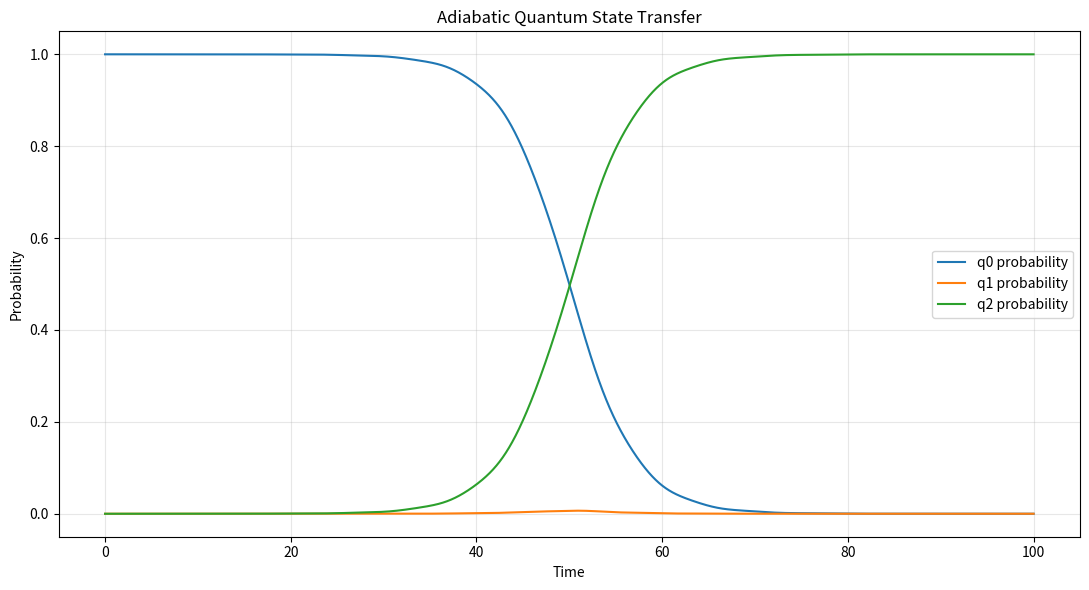
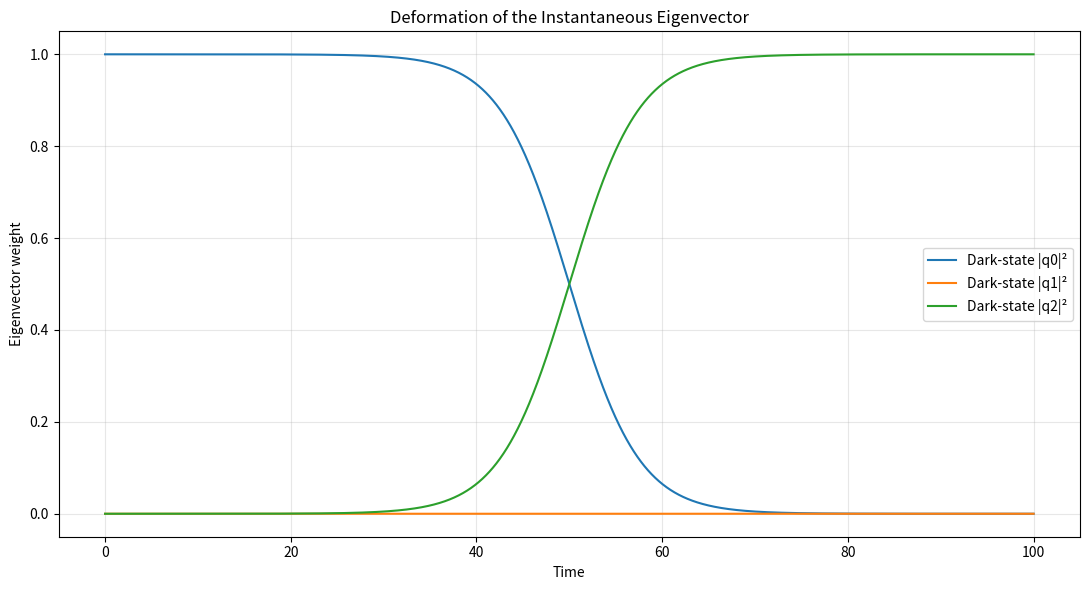
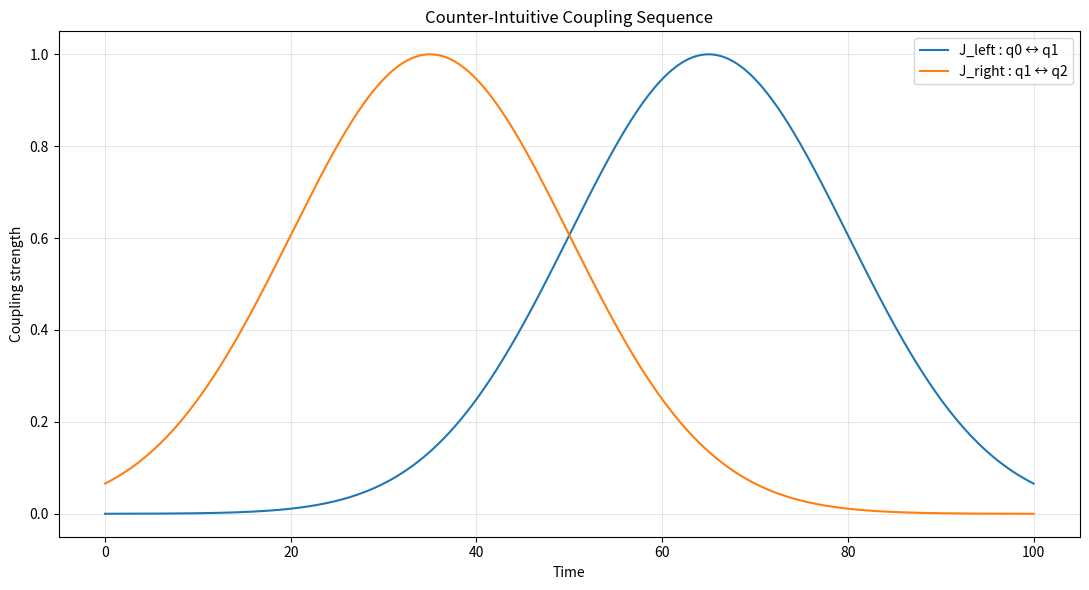
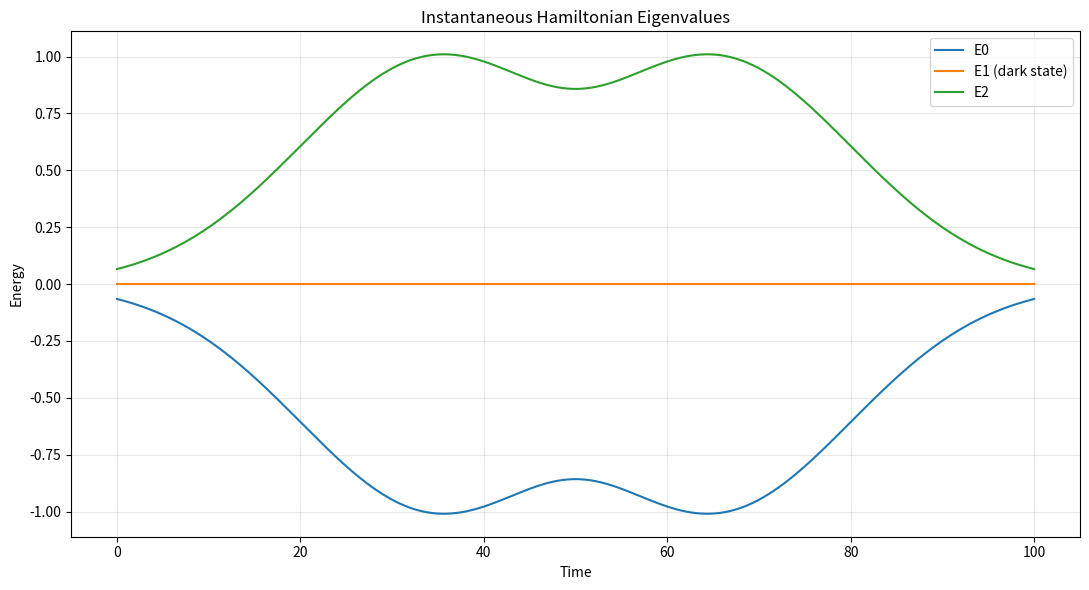
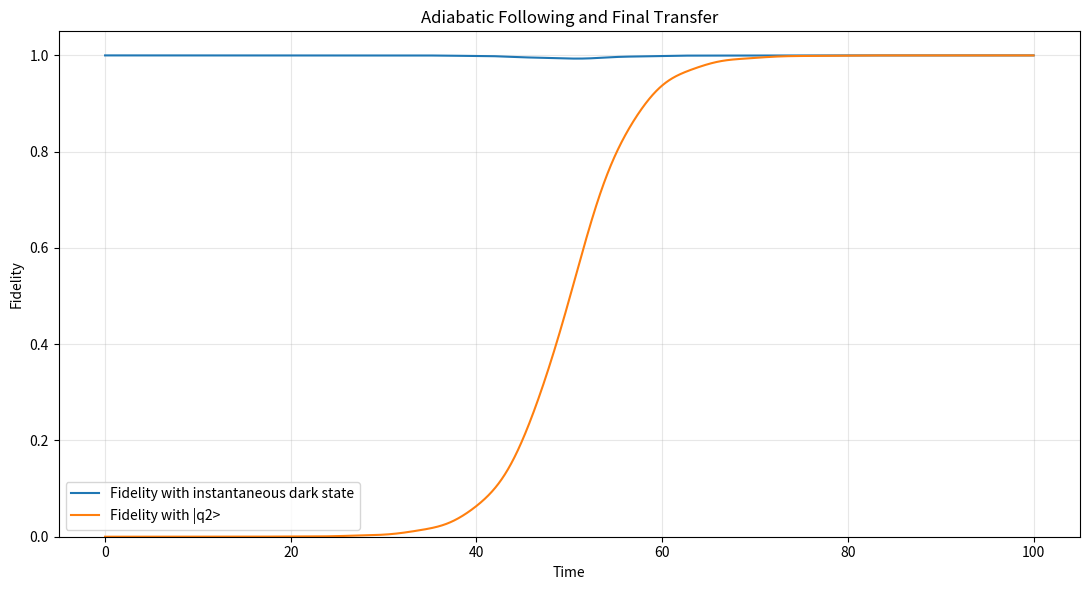

Source code (Python) for these figures, in order:
#!/usr/bin/env python3
"""
Adiabatic Eigenvector State Transfer
------------------------------------

Three coupled sites:

    q0 <----> q1 <----> q2
    LEFT     MIDDLE     RIGHT

The couplings are changed counter-intuitively:

    J_right(t) turns on FIRST
    J_left(t)  turns on SECOND

This creates a dark eigenstate approximately

    |D(t)> = cos(theta)|q0> - sin(theta)|q2>

where

    tan(theta) = J_left / J_right

At the beginning:

    theta ~ 0

    |D> ~ |q0>

At the end:

    theta ~ pi/2

    |D> ~ -|q2>

Thus the eigenvector itself is continuously deformed
from the left site to the right site.

No measurement is performed during the transfer.

The code compares:

1. Actual Schrödinger evolution
2. Instantaneous eigenvector
3. Probability on each site
4. Fidelity with the target
5. Eigenvalue spectrum
"""

import numpy as np
import matplotlib.pyplot as plt


# ============================================================
# PARAMETERS
# ============================================================

HBAR = 1.0

T = 100.0

# Time resolution
N_STEPS = 5000

# Maximum coupling
J_MAX = 1.0

# Pulse width
SIGMA = 15.0

# Pulse centers
T_LEFT = 65.0
T_RIGHT = 35.0

times = np.linspace(0.0, T, N_STEPS)
dt = times[1] - times[0]


# ============================================================
# COUPLING FUNCTIONS
# ============================================================

def gaussian(t, center, sigma):
    return np.exp(
        -((t - center) ** 2) / (2.0 * sigma ** 2)
    )


def J_left(t):
    """
    Coupling q0 <-> q1

    Turns on later.
    """
    return J_MAX * gaussian(t, T_LEFT, SIGMA)


def J_right(t):
    """
    Coupling q1 <-> q2

    Turns on earlier.
    """
    return J_MAX * gaussian(t, T_RIGHT, SIGMA)


# ============================================================
# HAMILTONIAN
# ============================================================

def hamiltonian(t):
    """
    Single-excitation Hamiltonian.

    Basis:

        |100>
        |010>
        |001>

    represented as:

        |q0>
        |q1>
        |q2>
    """

    jl = J_left(t)
    jr = J_right(t)

    H = np.array(
        [
            [0.0, jl, 0.0],
            [jl, 0.0, jr],
            [0.0, jr, 0.0],
        ],
        dtype=complex,
    )

    return H


# ============================================================
# EIGENVECTOR TRACKING
# ============================================================

def instantaneous_eigensystem(t):
    H = hamiltonian(t)

    eigenvalues, eigenvectors = np.linalg.eigh(H)

    return eigenvalues, eigenvectors


# ============================================================
# IDENTIFY DARK STATE
# ============================================================

def dark_state(t):
    """
    Analytic zero-energy eigenstate:

        |D> =
        [ Jr, 0, -Jl ] / sqrt(Jr^2 + Jl^2)

    Depending on convention, an overall phase/sign is irrelevant.
    """

    jl = J_left(t)
    jr = J_right(t)

    norm = np.sqrt(jr * jr + jl * jl)

    if norm < 1e-14:
        return np.array([1.0, 0.0, 0.0], dtype=complex)

    return np.array(
        [
            jr / norm,
            0.0,
            -jl / norm,
        ],
        dtype=complex,
    )


# ============================================================
# UNITARY PROPAGATION
# ============================================================

def propagate_step(psi, H, dt):
    """
    Exact propagation for a time-independent Hamiltonian
    over one sufficiently small timestep.

        psi(t+dt) = exp(-i H dt) psi(t)
    """

    eigenvalues, eigenvectors = np.linalg.eigh(H)

    U = (
        eigenvectors
        @ np.diag(np.exp(-1j * eigenvalues * dt / HBAR))
        @ eigenvectors.conj().T
    )

    return U @ psi


# ============================================================
# INITIAL STATE
# ============================================================

# Initially localized entirely on q0.

psi = np.array(
    [
        1.0,
        0.0,
        0.0,
    ],
    dtype=complex,
)

# Normalize
psi /= np.linalg.norm(psi)


# ============================================================
# STORAGE
# ============================================================

probabilities = np.zeros((N_STEPS, 3))

dark_probabilities = np.zeros((N_STEPS, 3))

fidelity_dark = np.zeros(N_STEPS)

fidelity_target = np.zeros(N_STEPS)

eigenvalues_history = np.zeros((N_STEPS, 3))

coupling_left = np.zeros(N_STEPS)
coupling_right = np.zeros(N_STEPS)


# ============================================================
# SIMULATION
# ============================================================

for i, t in enumerate(times):

    H = hamiltonian(t)

    # Record probabilities
    probabilities[i] = np.abs(psi) ** 2

    # Record couplings
    coupling_left[i] = J_left(t)
    coupling_right[i] = J_right(t)

    # Instantaneous eigenvalues
    eigenvalues, eigenvectors = np.linalg.eigh(H)

    eigenvalues_history[i] = eigenvalues

    # Analytic dark state
    dark = dark_state(t)

    dark_probabilities[i] = np.abs(dark) ** 2

    # Fidelity with instantaneous dark state
    overlap = np.vdot(dark, psi)

    fidelity_dark[i] = np.abs(overlap) ** 2

    # Fidelity with target |q2>
    target = np.array(
        [
            0.0,
            0.0,
            1.0,
        ],
        dtype=complex,
    )

    fidelity_target[i] = np.abs(
        np.vdot(target, psi)
    ) ** 2

    # Propagate to next timestep
    if i < N_STEPS - 1:

        # Midpoint Hamiltonian gives better accuracy
        t_mid = t + dt / 2.0

        H_mid = hamiltonian(t_mid)

        psi = propagate_step(
            psi,
            H_mid,
            dt,
        )

        # Numerical normalization
        psi /= np.linalg.norm(psi)


# ============================================================
# FINAL RESULT
# ============================================================

print()
print("=" * 60)
print("ADIABATIC EIGENVECTOR TRANSFER")
print("=" * 60)

print()
print("Initial state:")
print(psi)

print()
print("Final probabilities:")
print(f"q0 = {probabilities[-1, 0]:.12f}")
print(f"q1 = {probabilities[-1, 1]:.12f}")
print(f"q2 = {probabilities[-1, 2]:.12f}")

print()
print("Final target fidelity:")
print(f"{fidelity_target[-1]:.12f}")

print()
print("Final dark-state fidelity:")
print(f"{fidelity_dark[-1]:.12f}")

print()
print("Maximum middle-site population:")
print(f"{np.max(probabilities[:, 1]):.12f}")

print()
print("=" * 60)


# ============================================================
# PLOT 1 — PHYSICAL PROBABILITY
# ============================================================

plt.figure(figsize=(11, 6))

plt.plot(
    times,
    probabilities[:, 0],
    label="q0 probability"
)

plt.plot(
    times,
    probabilities[:, 1],
    label="q1 probability"
)

plt.plot(
    times,
    probabilities[:, 2],
    label="q2 probability"
)

plt.xlabel("Time")
plt.ylabel("Probability")

plt.title(
    "Adiabatic Quantum State Transfer"
)

plt.legend()
plt.grid(alpha=0.3)

plt.tight_layout()


# ============================================================
# PLOT 2 — INSTANTANEOUS DARK EIGENVECTOR
# ============================================================

plt.figure(figsize=(11, 6))

plt.plot(
    times,
    dark_probabilities[:, 0],
    label="Dark-state |q0|²"
)

plt.plot(
    times,
    dark_probabilities[:, 1],
    label="Dark-state |q1|²"
)

plt.plot(
    times,
    dark_probabilities[:, 2],
    label="Dark-state |q2|²"
)

plt.xlabel("Time")
plt.ylabel("Eigenvector weight")

plt.title(
    "Deformation of the Instantaneous Eigenvector"
)

plt.legend()
plt.grid(alpha=0.3)

plt.tight_layout()


# ============================================================
# PLOT 3 — HAMILTONIAN COUPLINGS
# ============================================================

plt.figure(figsize=(11, 6))

plt.plot(
    times,
    coupling_left,
    label="J_left : q0 ↔ q1"
)

plt.plot(
    times,
    coupling_right,
    label="J_right : q1 ↔ q2"
)

plt.xlabel("Time")
plt.ylabel("Coupling strength")

plt.title(
    "Counter-Intuitive Coupling Sequence"
)

plt.legend()
plt.grid(alpha=0.3)

plt.tight_layout()


# ============================================================
# PLOT 4 — EIGENVALUE SPECTRUM
# ============================================================

plt.figure(figsize=(11, 6))

plt.plot(
    times,
    eigenvalues_history[:, 0],
    label="E0"
)

plt.plot(
    times,
    eigenvalues_history[:, 1],
    label="E1 (dark state)"
)

plt.plot(
    times,
    eigenvalues_history[:, 2],
    label="E2"
)

plt.xlabel("Time")
plt.ylabel("Energy")

plt.title(
    "Instantaneous Hamiltonian Eigenvalues"
)

plt.legend()
plt.grid(alpha=0.3)

plt.tight_layout()


# ============================================================
# PLOT 5 — FIDELITY
# ============================================================

plt.figure(figsize=(11, 6))

plt.plot(
    times,
    fidelity_dark,
    label="Fidelity with instantaneous dark state"
)

plt.plot(
    times,
    fidelity_target,
    label="Fidelity with |q2>"
)

plt.xlabel("Time")
plt.ylabel("Fidelity")

plt.ylim(0.0, 1.05)

plt.title(
    "Adiabatic Following and Final Transfer"
)

plt.legend()
plt.grid(alpha=0.3)

plt.tight_layout()

plt.show()
